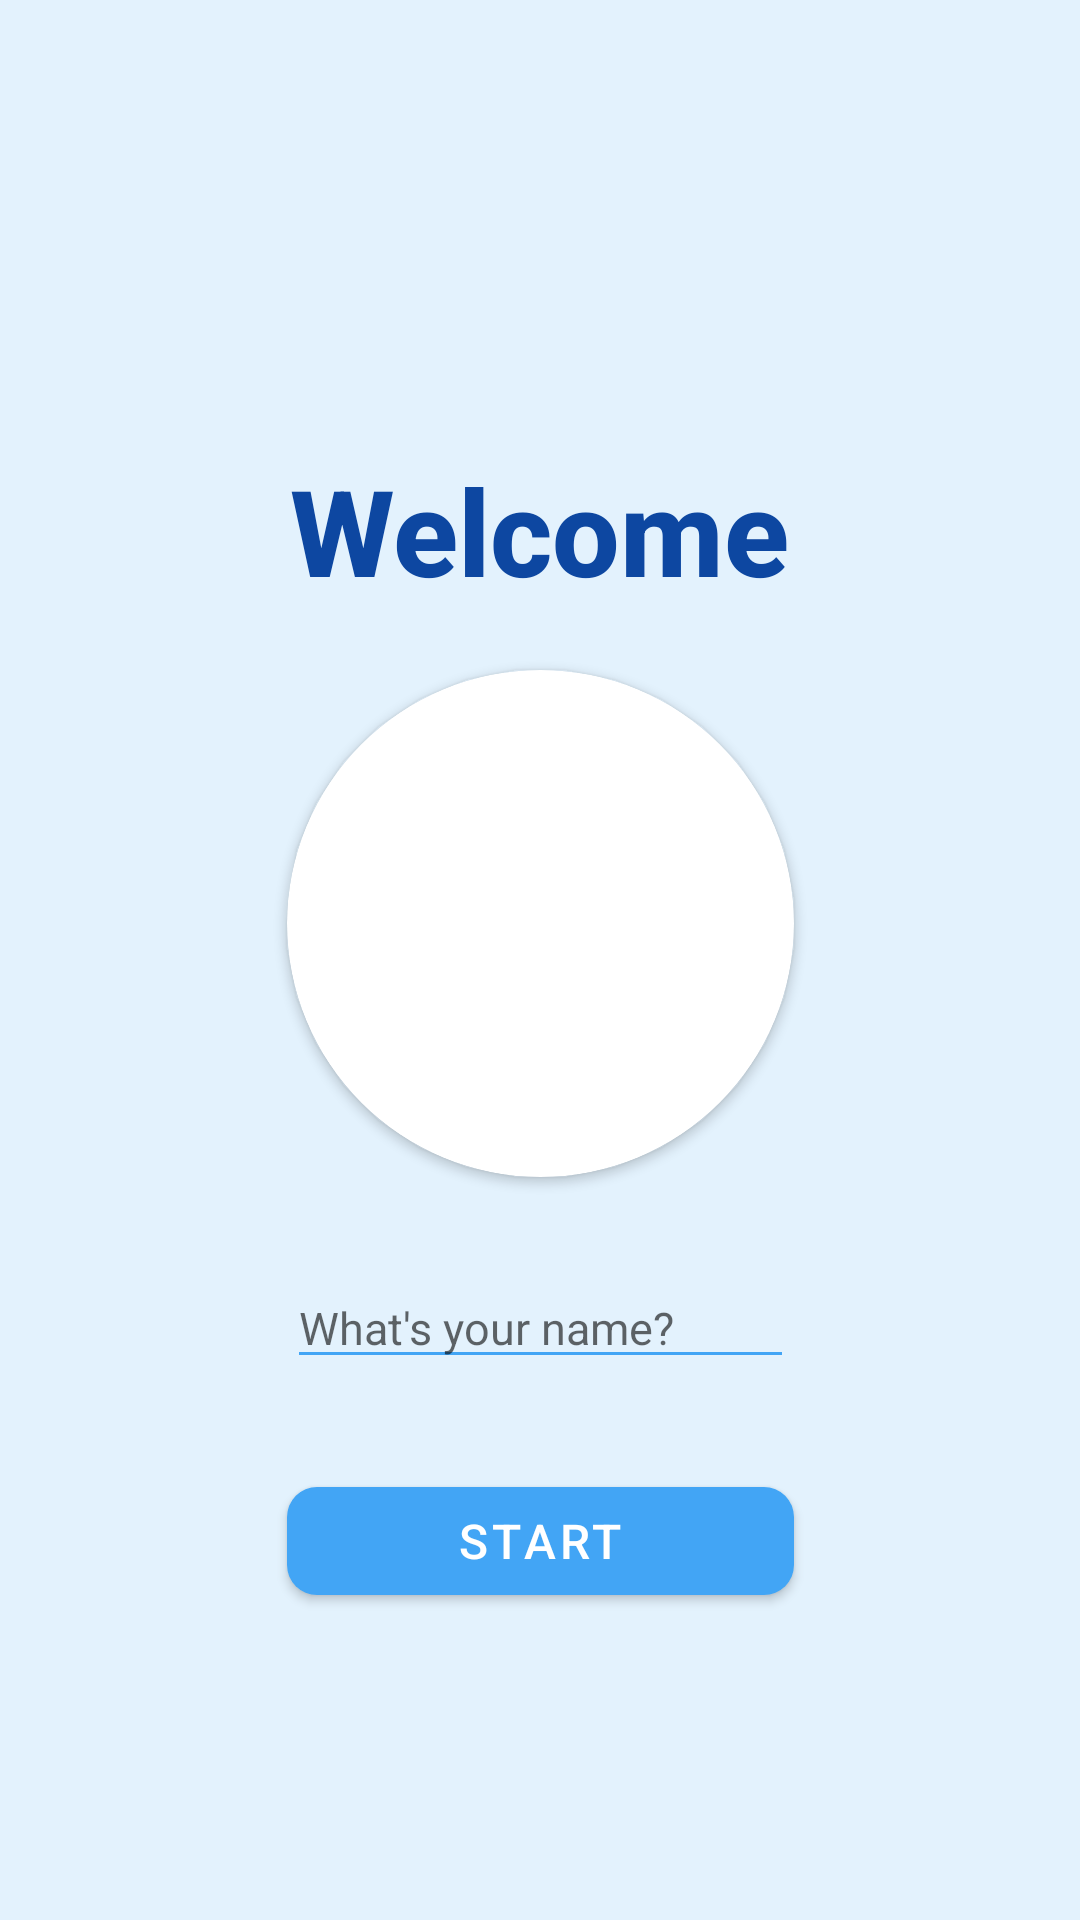

Write the Android layout XML for this screen, with the resource values it uses.
<!-- AndroidManifest.xml: application theme Theme.Fischis -->
<!-- res/layout/fragment_login.xml -->
<?xml version="1.0" encoding="utf-8"?>

<androidx.constraintlayout.widget.ConstraintLayout
    xmlns:android="http://schemas.android.com/apk/res/android"
    xmlns:app="http://schemas.android.com/apk/res-auto"
    xmlns:tools="http://schemas.android.com/tools"
    android:layout_width="match_parent"
    android:layout_height="match_parent"
    >


    <TextView
        style="@style/Caption"
        android:id="@+id/textView"
        android:layout_width="wrap_content"
        android:layout_height="wrap_content"
        android:text="@string/welcome_text"
        app:layout_constraintTop_toTopOf="parent"
        app:layout_constraintEnd_toEndOf="parent"
        app:layout_constraintStart_toStartOf="parent"
        android:layout_marginTop="150dp"
    />


    <androidx.cardview.widget.CardView
        app:layout_constraintLeft_toLeftOf="parent"
        app:layout_constraintRight_toRightOf="parent"
        app:layout_constraintTop_toBottomOf="@id/textView"
        android:id="@+id/cardViewLogin"
        android:layout_width="169dp"
        android:layout_height="wrap_content"
        android:elevation="8dp"
        android:layout_marginTop="20dp"
        app:cardCornerRadius="250dp">

        <ImageView
            android:id="@+id/profilePhoto"
            android:layout_width="169dp"
            android:layout_height="169dp"
            app:layout_constraintLeft_toLeftOf="parent"
            app:layout_constraintRight_toRightOf="parent"
            app:layout_constraintTop_toTopOf="parent"
            app:layout_constraintBottom_toBottomOf="parent"
            tools:srcCompat="@tools:sample/avatars"
            android:contentDescription="profile picture"/>
    </androidx.cardview.widget.CardView>




    <EditText
        style="@style/EditText"
        android:id="@+id/username"
        android:layout_width="169dp"
        android:layout_height="wrap_content"
        android:hint="@string/username"
        android:inputType="text"
        app:layout_constraintEnd_toEndOf="parent"
        app:layout_constraintStart_toStartOf="parent"
        app:layout_constraintTop_toBottomOf="@+id/cardViewLogin"
        android:imeOptions="actionDone"
        />

    <Button
        style="@style/ButtonRound"
        android:id="@+id/startBtn"
        android:layout_width="169dp"
        android:layout_height="wrap_content"
        android:layout_marginTop="30dp"
        android:text="@string/start"
        android:layout_marginStart="100dp"
        android:layout_marginEnd="100dp"
        app:layout_constraintEnd_toEndOf="parent"
        app:layout_constraintStart_toStartOf="parent"
        app:layout_constraintTop_toBottomOf="@+id/username" />


</androidx.constraintlayout.widget.ConstraintLayout>
<!-- resources referenced by this layout -->
<resources>
  <string name="start">Start</string>
  <string name="username">What\'s your name?</string>
  <string name="welcome_text">Welcome</string>
  <style name="ButtonRound">
          <item name="cornerRadius">10dp</item>
      </style>
  <style name="Caption">
          <item name="android:textSize">40sp</item>
          <item name="android:layout_marginBottom">30dp</item>
          <item name="android:textStyle">bold</item>
      </style>
  <style name="EditText">
          <item name="android:backgroundTint">@color/primary_color</item>
          <item name="android:layout_marginStart">100dp</item>
          <item name="android:layout_marginTop">30dp</item>
          <item name="android:layout_marginEnd">100dp</item>
          <item name="android:textSize">15sp</item>
  
      </style>
  <style name="Theme.Fischis" parent="Theme.MaterialComponents.DayNight.NoActionBar">
          
          <item name="colorPrimary">@color/primary_color</item>
          <item name="colorPrimaryVariant">@color/primary_color_variant</item>
          <item name="colorOnPrimary">@color/white
          </item>
          
          <item name="colorSecondary">@color/secondary_color</item>
          <item name="colorSecondaryVariant">@color/secondary_color_variant</item>
          <item name="colorOnSecondary">@color/white</item>
          
          <item name="android:statusBarColor" tools:targetApi="l">?attr/colorPrimaryVariant</item>
          <item name="android:windowBackground">@color/appBackground</item>
          
          <item name="colorOnBackground">@color/primary_color_variant</item>
          <item name="android:textColor">@color/textColorPrimary</item>
  
          <item name="android:textViewStyle">@style/RobotoTextViewStyle</item>
          <item name="buttonStyle">@style/RobotoButtonStyle</item>
  
          <item name="android:textSize">16sp</item>
          <item name="windowNoTitle">true</item>
  
  
  
  
      </style>
  <color name="primary_color">#42A5F5</color>
  <color name="primary_color_variant">#1976D2</color>
  <color name="white">#FFFFFFFF</color>
  <color name="secondary_color">#90CAF9</color>
  <color name="secondary_color_variant">#345066</color>
  <color name="appBackground">#E3F2FD</color>
  <color name="textColorPrimary">#0D47A1</color>
  <style name="RobotoTextViewStyle" parent="android:Widget.TextView">
          <item name="android:fontFamily">sans-serif-medium</item>
      </style>
  <style name="RobotoButtonStyle" parent="android:Widget.Holo.Button">
          <item name="android:fontFamily">sans-serif-medium</item>
      </style>
</resources>
